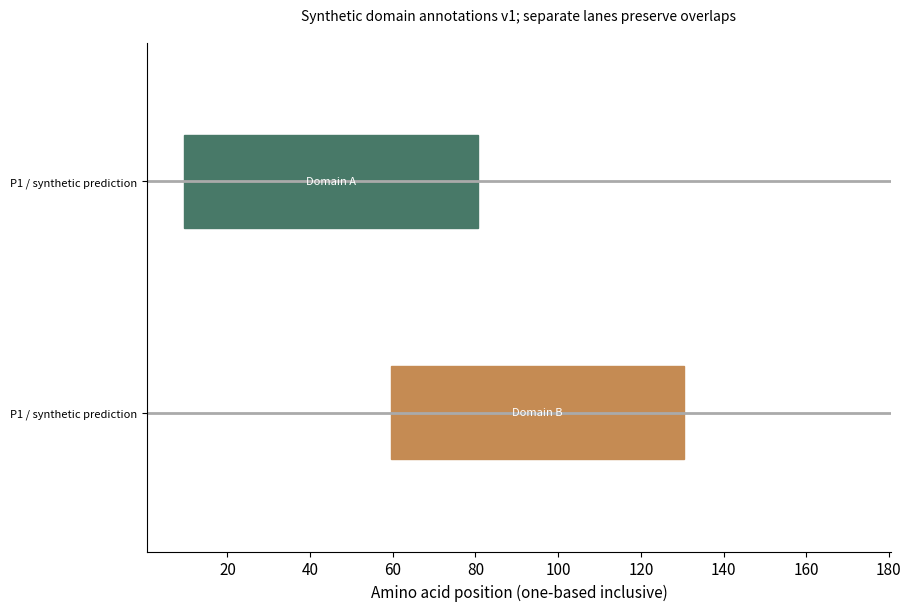

The script that saved this image:
# Tuyan specialist vector renderer v1; immutable source data.
import json
d = json.loads("{\"type\":\"protein_domain\",\"rows\":[{\"protein\":\"P1\",\"label\":\"Domain A\",\"start\":10,\"end\":80,\"evidence\":\"synthetic prediction\"},{\"protein\":\"P1\",\"label\":\"Domain B\",\"start\":60,\"end\":130,\"evidence\":\"synthetic prediction\"}],\"units\":{\"start\":\"aa\",\"end\":\"aa\"},\"options\":{\"proteins\":[{\"id\":\"P1\",\"length\":180}],\"database\":\"Synthetic domain annotations v1\",\"coordinateSystem\":\"one_based_inclusive\"},\"analysis\":{\"description\":\"Synthetic teaching fixture; supplied quantities are not research findings.\"},\"pixels\":1024,\"plotStyle\":{\"width\":9,\"height\":6,\"fontSize\":11}}")

import math
from statistics import NormalDist
import numpy as np
import matplotlib
matplotlib.use('Agg')
import matplotlib.pyplot as plt
from matplotlib.patches import Circle, Rectangle, Polygon, PathPatch, Wedge, FancyArrowPatch
from matplotlib.path import Path
from matplotlib.textpath import TextPath
from matplotlib.font_manager import FontProperties
from matplotlib.transforms import Affine2D
from matplotlib.colors import BoundaryNorm, Normalize
from matplotlib.cm import ScalarMappable
r,kind,opt,unit=d['rows'],d['type'],d['options'],d['units']
plt.rcParams.update({'font.size':d['plotStyle']['fontSize'],'svg.fonttype':'none'})
fig,ax=plt.subplots(figsize=(d['plotStyle']['width'],d['plotStyle']['height']),layout='constrained')
fig.set_facecolor('white')
fig._tuyan_target_pixels=d['pixels']
colors=['#487968','#c58b53','#647da6','#a77592','#a5a659','#578eaa','#be7666']
computations={}
checks={}
def verify(name,actual,expected,tolerance=1e-9):
    error=float(abs(actual-expected))
    assert math.isfinite(error) and error<=tolerance*max(1,abs(expected)), name
    checks[name]={'actual':float(actual),'expected':float(expected),'absoluteError':error}
def note(text):
    ax.set_title(text,fontsize=10,pad=16)
def clean(value):
    if isinstance(value,dict):return {str(k):clean(v) for k,v in value.items()}
    if isinstance(value,(list,tuple,np.ndarray)):return [clean(v) for v in value]
    if isinstance(value,np.generic):return value.item()
    return value
def ribbon(x0,x1,y0,y1,height,color,alpha=.6):
    # Both vertical cross-sections have identical data-space thickness.
    dx=(x1-x0)*.45
    vertices=[(x0,y0),(x0+dx,y0),(x1-dx,y1),(x1,y1),(x1,y1+height),(x1-dx,y1+height),(x0+dx,y0+height),(x0,y0+height),(x0,y0)]
    codes=[Path.MOVETO,Path.CURVE4,Path.CURVE4,Path.CURVE4,Path.LINETO,Path.CURVE4,Path.CURVE4,Path.CURVE4,Path.CLOSEPOLY]
    artist=PathPatch(Path(vertices,codes),facecolor=color,edgecolor='none',alpha=alpha)
    ax.add_patch(artist)
    verify('ribbon_%d_width'%len(ax.patches),vertices[4][1]-vertices[3][1],height)
    return artist
if kind=='network':
    ids=[a['id'] for a in opt['nodes']];n=len(ids)
    positions={name:(math.cos(2*math.pi*i/n),math.sin(2*math.pi*i/n)) for i,name in enumerate(ids)}
    weighted='value' in r[0]
    scale=4/max(a['value'] for a in r) if weighted else 1
    for a in r:
        weight=a['value'] if weighted else 1
        artist=FancyArrowPatch(positions[a['source']],positions[a['target']],arrowstyle='-|>' if opt['directed'] else '-',mutation_scale=12,linewidth=weight*scale,color=colors[0],shrinkA=12,shrinkB=12)
        ax.add_patch(artist);verify('edge_%d_width'%len(ax.patches),artist.get_linewidth(),weight*scale)
        if weighted:
            p,q=positions[a['source']],positions[a['target']];ax.text((p[0]+q[0])/2,(p[1]+q[1])/2,str(weight),fontsize=8)
    points=np.array(list(positions.values()));artist=ax.scatter(points[:,0],points[:,1],s=250,c=colors[1],zorder=3)
    for a in opt['nodes']:
        x,y=positions[a['id']];ax.text(x*1.14,y*1.14,a.get('label',a['id']),ha='center',va='center',fontsize=9)
    degree={name:sum(a['source']==name or a['target']==name for a in r) for name in ids}
    verify('degree_sum',sum(degree.values()),2*len(r));verify('rendered_node_count',len(artist.get_offsets()),n)
    computations={'positions':positions,'degree':degree,'isolatedNodes':[k for k,v in degree.items() if v==0],'lineWidthPerWeight':scale}
    ax.set(xlim=(-1.4,1.4),ylim=(-1.4,1.4),aspect='equal');ax.axis('off');note('Circular layout; distances are not scientific distances'+ ('; weights: '+opt['weightUnit'] if weighted else ''))
elif kind=='euler':
    a,b=set(r[0]['members']),set(r[1]['members']);both=len(a&b);only_a=len(a-b);only_b=len(b-a)
    if a==b:
        locations=[(0,0,1),(0,0,1)];topology='equal';ax.text(0,0,str(both),ha='center');ax.text(0,1.15,r[0]['set']+' = '+r[1]['set'],ha='center')
    elif a.issubset(b) or b.issubset(a):
        small=0 if a.issubset(b) else 1;locations=[None,None];locations[small]=(-.25,0,.5);locations[1-small]=(0,0,1);topology='containment'
        ax.text(-.25,0,str(both),ha='center');ax.text(.65,0,str(only_b if small==0 else only_a),ha='center')
        ax.text(-.25,.6,r[small]['set'],ha='center');ax.text(0,1.15,r[1-small]['set'],ha='center')
    elif not both:
        locations=[(-1.1,0,1),(1.1,0,1)];topology='disjoint'
        for i,x in enumerate([-1.1,1.1]):ax.text(x,0,str([only_a,only_b][i]),ha='center');ax.text(x,1.15,r[i]['set'],ha='center')
    else:
        locations=[(-.6,0,1),(.6,0,1)];topology='overlap'
        for x,value in [(-1,only_a),(0,both),(1,only_b)]:ax.text(x,0,str(value),ha='center')
        for i,x in enumerate([-.8,.8]):ax.text(x,1.15,r[i]['set'],ha='center')
    for i,(x,y,radius) in sorted(enumerate(locations),key=lambda z:-z[1][2]):ax.add_patch(Circle((x,y),radius,facecolor=colors[i],edgecolor=colors[i],alpha=.25,linewidth=2))
    verify('union_count',only_a+both+only_b,len(a|b));computations={'intersection':both,'onlyA':only_a,'onlyB':only_b,'union':len(a|b),'topology':topology,'areaMode':'schematic'}
    ax.set(xlim=(-2.5,2.5),ylim=(-1.4,1.5),aspect='equal');ax.axis('off');note('Exact membership counts and topology; areas are schematic')
elif kind=='sankey':
    nodes=opt['nodes'];total=sum(a['value'] for a in r);gap=total*.07
    starts={};totals={};row_heights=[]
    for stage in [0,1]:
        offset=0
        for node in [n for n in nodes if n['stage']==stage]:
            name=node['id'];value=sum(a['value'] for a in r if a['source' if stage==0 else 'target']==name)
            starts[name]=offset;totals[name]=value
            rect=Rectangle((stage-.025,offset),.05,value,color=colors[stage]);ax.add_patch(rect)
            ax.text(stage+(-.05 if stage==0 else .05),offset+value/2,name+' ('+str(value)+')',ha='right' if stage==0 else 'left',va='center',fontsize=9)
            verify(name+'_node_height',rect.get_height(),value);offset+=value+gap
        row_heights.append(offset)
    used={name:0. for name in starts}
    for i,a in enumerate(r):
        s,t=a['source'],a['target'];ribbon(.025,.975,starts[s]+used[s],starts[t]+used[t],a['value'],colors[i%len(colors)]);used[s]+=a['value'];used[t]+=a['value']
    for name in used:verify(name+'_allocated_flow',used[name],totals[name])
    verify('both_column_total',sum(totals.values()),2*total);computations={'nodeTotals':totals,'totalFlow':total,'dataSpaceWidthPerValue':1}
    ax.set(xlim=(-.28,1.28),ylim=(-gap,max(row_heights)));ax.axis('off');note('Flow width: '+unit['value']+'; two-stage supplied flows')
elif kind=='chord':
    ids=opt['nodes'];totals={n:sum(a['value'] for a in r if n in [a['source'],a['target']]) for n in ids};total=sum(totals.values());gap=.04;scale=(2*math.pi-gap*len(ids))/total
    starts={};used={n:0. for n in ids};angle=0;arcs={}
    for i,n in enumerate(ids):
        starts[n]=angle;end=angle+totals[n]*scale;arcs[n]=[angle,end]
        ax.add_patch(Wedge((0,0),1,math.degrees(angle),math.degrees(end),width=.08,facecolor=colors[i%len(colors)]))
        mid=(angle+end)/2;ax.text(1.15*math.cos(mid),1.15*math.sin(mid),n,ha='center',va='center',fontsize=9);angle=end+gap
    spans=[]
    for i,a in enumerate(r):
        s,t,v=a['source'],a['target'],a['value'];a0=starts[s]+used[s]*scale;a1=a0+v*scale;b0=starts[t]+used[t]*scale;b1=b0+v*scale;used[s]+=v;used[t]+=v
        aa=np.linspace(a0,a1,12);bb=np.linspace(b0,b1,12);pa=np.column_stack([.91*np.cos(aa),.91*np.sin(aa)]);pb=np.column_stack([.91*np.cos(bb),.91*np.sin(bb)])
        verts=[*pa,(0,0),pb[0],*pb[1:],(0,0),pa[0]];codes=[Path.MOVETO]+[Path.LINETO]*(len(pa)-1)+[Path.CURVE3,Path.CURVE3]+[Path.LINETO]*(len(pb)-1)+[Path.CURVE3,Path.CURVE3]
        ax.add_patch(PathPatch(Path(verts,codes),facecolor=colors[ids.index(s)%len(colors)],alpha=.5,edgecolor='none'))
        verify('edge_%d_source_span'%i,a1-a0,v*scale);verify('edge_%d_target_span'%i,b1-b0,v*scale);spans.append([a0,a1,b0,b1])
    for n in ids:verify(n+'_incident_allocation',used[n],totals[n])
    computations={'incidentTotals':totals,'edgeSpansRadians':spans,'radiansPerValue':scale,'undirectedTotal':total/2}
    ax.set(xlim=(-1.4,1.4),ylim=(-1.4,1.4),aspect='equal');ax.axis('off');note('Undirected ribbons; endpoint angle proportional to '+unit['value'])
elif kind=='radar':
    ax.remove();ax=fig.add_subplot(111,projection='polar');axes=opt['axes'];angles=np.arange(len(axes))*2*math.pi/len(axes);closed=np.r_[angles,angles[0]];normalized={}
    groups=list(dict.fromkeys(a['group'] for a in r))
    for i,g in enumerate(groups):
        values=[next(a['value'] for a in r if a['group']==g and a['label']==b['id']) for b in axes];values=np.array([(v-b['min'])/(b['max']-b['min']) for v,b in zip(values,axes)]);normalized[g]=values
        line=ax.plot(closed,np.r_[values,values[0]],color=colors[i%len(colors)],label=g)[0];ax.fill(closed,np.r_[values,values[0]],color=colors[i%len(colors)],alpha=.1);verify(g+'_radius_error',np.max(np.abs(line.get_ydata()[:-1]-values)),0)
    ax.set_xticks(angles,[a['id']+'\n'+str(a['min'])+'–'+str(a['max'])+' '+a['unit'] for a in axes],fontsize=9);ax.set_ylim(0,1);ax.legend(loc='upper right',bbox_to_anchor=(1.3,1.15));note('Explicit per-axis normalization; polygon area is not a score');computations={'normalizedRadii':normalized}
elif kind=='qq':
    sample=np.sort([a['value'] for a in r]);p=(np.arange(len(sample))+.5)/len(sample)
    if opt['reference']=='normal':theoretical=np.array([NormalDist(opt['mean'],opt['sd']).inv_cdf(float(q)) for q in p])
    else:theoretical=np.quantile(opt['referenceValues'],p,method='linear')
    points=ax.scatter(theoretical,sample,c=colors[0]);limits=[min(theoretical.min(),sample.min()),max(theoretical.max(),sample.max())];ax.plot(limits,limits,'--',color='#999999',label='Identity (same units)');ax.legend(fontsize=8)
    verify('sample_order_error',np.max(np.abs(points.get_offsets()[:,1]-sample)),0);verify('quantile_order_violations',np.sum(np.diff(theoretical)<0),0)
    computations={'probabilities':p,'referenceQuantiles':theoretical,'sampleQuantiles':sample,'plottingPosition':'(i - 0.5) / n','parameterSource':'supplied; not fitted'}
    ax.set_xlabel('Reference quantile ('+unit['value']+')');ax.set_ylabel('Sample quantile ('+unit['value']+')');note('Q-Q comparison; no normality test or fitted parameters')
elif kind=='streamgraph':
    groups=list(dict.fromkeys(a['group'] for a in r));xs=sorted(set(a['x'] for a in r));values=np.array([[next(a['y'] for a in r if a['x']==x and a['group']==g) for x in xs] for g in groups]);total=values.sum(axis=0);baseline=-total/2;lower=baseline.copy()
    for i,g in enumerate(groups):
        upper=lower+values[i];ax.fill_between(xs,lower,upper,color=colors[i%len(colors)],label=g);verify(g+'_thickness_error',np.max(np.abs(upper-lower-values[i])),0);lower=upper
    verify('symmetric_baseline_error',np.max(np.abs(lower+baseline)),0);computations={'x':xs,'totalThickness':total,'baseline':baseline,'series':dict(zip(groups,values))};ax.set_xlabel(unit['x']);ax.set_ylabel('Thickness ('+unit['y']+'); centered baseline');ax.legend()
elif kind=='cumulative_incidence':
    groups=list(dict.fromkeys(a.get('group','Data') for a in r));results={};color_index=0
    for group in groups:
        rows=[a for a in r if a.get('group','Data')==group];times=sorted(set(a['time'] for a in rows));s=1.;cif=np.zeros(len(opt['causes']));xs=[0.];curves=[cif.copy()];risks=[];survival=[1.]
        buckets={t:{'events':np.zeros(len(opt['causes']),dtype=int),'censored':0} for t in times}
        for a in rows:
            if a['event']:buckets[a['time']]['events'][opt['causes'].index(a['cause'])]+=1
            else:buckets[a['time']]['censored']+=1
        risk=len(rows)
        for t in times:
            counts=buckets[t]['events'];censored=buckets[t]['censored'];before=s;cif=cif+before*counts/risk;s=before*(1-counts.sum()/risk);xs.append(t);curves.append(cif.copy());survival.append(s);risks.append({'time':t,'atRisk':risk,'eventsByCause':counts,'censored':censored})
            verify(group+'_mass_at_'+str(t),s+cif.sum(),1);risk-=int(counts.sum())+censored
        curves=np.array(curves)
        for j,c in enumerate(opt['causes']):
            line=ax.step(xs,curves[:,j],where='post',label=group+' / '+c,color=colors[color_index%len(colors)])[0];color_index+=1;verify(group+'_'+c+'_curve_error',np.max(np.abs(line.get_ydata()-curves[:,j])),0);verify(group+'_'+c+'_monotonic_violations',np.sum(np.diff(curves[:,j])< -1e-12),0)
        results[group]={'time':xs,'cif':dict(zip(opt['causes'],curves.T)),'eventFreeSurvival':survival,'riskSets':risks}
    computations={'estimator':'Aalen-Johansen, common time-zero entry, right censoring, simultaneous cause jumps','groups':results};ax.set_ylim(0,1.03);ax.set_xlabel(unit['time']);ax.set_ylabel('Cumulative incidence');ax.legend(fontsize=8);note('Aalen–Johansen competing risks; no CI estimated')
elif kind=='matrix_link_overlay':
    names=list(dict.fromkeys(a['row'] for a in r));n=len(names);matrix=np.array([[next(a['value'] for a in r if a['row']==y and a['column']==x) for x in names] for y in names]);mesh=ax.pcolormesh(np.arange(n+1)-.5,np.arange(n+1)-.5,matrix,cmap='viridis',shading='flat');fig.colorbar(mesh,ax=ax,label=unit['value'],shrink=.7)
    maxweight=max(abs(a['value']) for a in opt['links']);scale=4/maxweight
    for i,a in enumerate(opt['links']):
        y0,y1=names.index(a['source']),names.index(a['target']);x=-.65;control=-1-abs(y0-y1)*.3
        path=Path([(x,y0),(control,y0),(control,y1),(x,y1)],[Path.MOVETO,Path.CURVE4,Path.CURVE4,Path.CURVE4]);p=PathPatch(path,fill=False,linewidth=abs(a['value'])*scale,color=colors[i%len(colors)]);ax.add_patch(p);ax.text(control,(y0+y1)/2,str(a['value']),ha='right',fontsize=8);verify('link_%d_width'%i,p.get_linewidth(),abs(a['value'])*scale)
    verify('matrix_value_error',np.max(np.abs(np.asarray(mesh.get_array()).reshape(matrix.shape)-matrix)),0);computations={'matrix':matrix,'linkWidthPerAbsoluteValue':scale,'suppliedLinks':opt['links']}
    ax.set_xticks(range(n),names,rotation=30);ax.set_yticks(range(n),names);ax.set_xlim(-2-.3*n,n-.5);ax.set_ylim(n-.5,-.5);note(opt['matrixStatistic']+'\nLinks: '+opt['linkStatistic']+' ('+opt['linkUnit']+')')
elif kind=='parallel_coordinates':
    axes=opt['axes'];x=np.arange(len(axes));values=[]
    for i,a in enumerate(r):
        y=np.array([(a[b['id']]-b['min'])/(b['max']-b['min']) for b in axes]);values.append(y);line=ax.plot(x,y,color=colors[i%len(colors)],alpha=.65,label=a['id'] if len(r)<=12 else None)[0];verify(a['id']+'_normalized_error',np.max(np.abs(line.get_ydata()-y)),0)
    for i,b in enumerate(axes):
        ax.axvline(i,color='#cccccc',linewidth=.7,zorder=0)
        for v in np.linspace(b['min'],b['max'],5):ax.text(i+.02,(v-b['min'])/(b['max']-b['min']),format(v,'.3g'),fontsize=7,va='center')
    ax.set_xticks(x,[b['id']+'\n'+b['unit'] for b in axes]);ax.set_ylim(-.05,1.05);ax.set_yticks([])
    if len(r)<=12:ax.legend(fontsize=8,loc='upper left',bbox_to_anchor=(1,1))
    computations={'normalizedObservations':dict(zip([a['id'] for a in r],values))};note('Explicit axis ranges; each line is one observation')
elif kind in ['treemap','circle_packing']:
    nodes={a['id']:a for a in r};children={a['id']:[b['id'] for b in r if b['parent']==a['id']] for a in r};root=next(a['id'] for a in r if a['parent'] is None);leaves=[a['id'] for a in r if not children[a['id']]];geometries={}
    if kind=='treemap':
        def layout(name,x,y,w,h,depth):
            a=nodes[name];geometries[name]=[x,y,w,h];rect=Rectangle((x,y),w,h,facecolor=colors[leaves.index(name)%len(colors)] if name in leaves else 'none',edgecolor='white' if name in leaves else '#303d35',linewidth=1.5 if depth==0 else .7,zorder=1+depth);ax.add_patch(rect)
            verify(name+'_area_ratio',w*h,nodes[name]['value']/nodes[root]['value'])
            if not children[name]:ax.text(x+w/2,y+h/2,a['label']+'\n'+str(a['value']),ha='center',va='center',fontsize=9)
            else:
                offset=0
                for child in children[name]:
                    ratio=nodes[child]['value']/a['value']
                    if depth%2==0:layout(child,x+offset*w,y,w*ratio,h,depth+1)
                    else:layout(child,x,y+offset*h,w,h*ratio,depth+1)
                    offset+=ratio
                ax.add_patch(Rectangle((x,y),w,h,facecolor='none',edgecolor='#203d31',linewidth=1.5,zorder=30-depth))
                if depth>0:ax.text(x+.01*w,y+h-.025*h,a['label'],ha='left',va='top',fontsize=8,zorder=40,bbox={'facecolor':'white','edgecolor':'none','alpha':.75,'pad':1})
        layout(root,0,0,1,1,0);verify('leaf_area_sum',sum(geometries[n][2]*geometries[n][3] for n in leaves),1);ax.set(xlim=(-.02,1.02),ylim=(-.02,1.02),aspect='equal');note(nodes[root]['label']+'; slice-and-dice area proportional to '+unit['value'])
    else:
        radii={}
        def radius(name):
            radii[name]=sum(radius(c) for c in children[name]) if children[name] else math.sqrt(nodes[name]['value']/math.pi)
            return radii[name]
        radius(root)
        def layout(name,x,y,depth):
            rad=radii[name];geometries[name]=[x,y,rad];leaf=not children[name];circle=Circle((x,y),rad,facecolor=colors[leaves.index(name)%len(colors)] if leaf else 'none',edgecolor='#405648',alpha=.65 if leaf else 1,linewidth=1,zorder=depth+1);ax.add_patch(circle)
            if leaf:
                verify(name+'_leaf_area',math.pi*circle.get_radius()**2,nodes[name]['value']);ax.text(x,y,nodes[name]['label']+'\n'+str(nodes[name]['value']),ha='center',va='center',fontsize=8)
            if not leaf:ax.text(x,y+rad*.8,nodes[name]['label'],ha='center',va='center',fontsize=8,zorder=30)
            cursor=x-rad
            for child in children[name]:
                cr=radii[child];cx=cursor+cr;layout(child,cx,y,depth+1);verify(child+'_containment_excess',max(0,abs(cx-x)+cr-rad),0);cursor+=2*cr
        layout(root,0,0,0);lim=radii[root]*1.12;ax.set(xlim=(-lim,lim),ylim=(-lim,lim),aspect='equal');note('Leaf area proportional to '+unit['value']+'; parent area includes empty space')
    computations={'geometry':geometries,'rootTotal':nodes[root]['value'],'leafTotal':sum(nodes[n]['value'] for n in leaves),'algorithm':'slice-and-dice' if kind=='treemap' else 'tangent-row nested circles'};verify('leaf_total',computations['leafTotal'],computations['rootTotal']);ax.axis('off')
elif kind=='alluvial':
    stages=opt['stages'];ids=list(dict.fromkeys(a['id'] for a in r));paths={n:[next(a for a in r if a['id']==n and a['stage']==s) for s in stages] for n in ids};total=sum(paths[n][0]['value'] for n in ids);gap=total*.05;positions={};stage_totals={};max_y=0
    for j,stage in enumerate(stages):
        categories=list(dict.fromkeys(a['category'] for a in r if a['stage']==stage));offset=0;category_totals={}
        for category in categories:
            matching=[n for n in ids if paths[n][j]['category']==category];amount=sum(paths[n][j]['value'] for n in matching);category_totals[category]=amount;ax.add_patch(Rectangle((j-.025,offset),.05,amount,color='#506956',alpha=.8));ax.text(j,offset+amount/2,category,ha='center',va='center',fontsize=8,zorder=5,bbox={'facecolor':'white','alpha':.8,'edgecolor':'none','pad':1})
            for n in matching:positions[(n,j)]=offset;offset+=paths[n][j]['value']
            offset+=gap
        max_y=max(max_y,offset);stage_totals[stage]=category_totals;verify(stage+'_mass',sum(category_totals.values()),total)
    for i,n in enumerate(ids):
        for j in range(len(stages)-1):ribbon(j+.025,j+.975,positions[(n,j)],positions[(n,j+1)],paths[n][j]['value'],colors[i%len(colors)],.45)
    computations={'stageTotals':stage_totals,'cohortTotal':total,'pathValues':{n:paths[n][0]['value'] for n in ids}};ax.set_xticks(range(len(stages)),stages);ax.set_yticks([]);ax.set_xlim(-.3,len(stages)-.7);ax.set_ylim(-gap,max_y);note('Fixed cohort; ribbon width: '+unit['value'])
elif kind=='point_map':
    x=np.array([a['x'] for a in r]);y=np.array([a['y'] for a in r]);p=ax.scatter(x,y,color=colors[0],s=35)
    for a in r:ax.annotate(a['label'],(a['x'],a['y']),xytext=(4,4),textcoords='offset points',fontsize=8)
    dx=max(1,float(np.ptp(x))*.15);dy=max(1,float(np.ptp(y))*.15);ax.set_xlim(max(-180,x.min()-dx),min(180,x.max()+dx));ax.set_ylim(max(-90,y.min()-dy),min(90,y.max()+dy));ax.set_aspect('equal');ax.grid(alpha=.2);ax.set_xlabel('Longitude (degrees east)');ax.set_ylabel('Latitude (degrees north)');verify('coordinate_error',np.max(np.abs(p.get_offsets()-np.column_stack([x,y]))),0);computations={'coordinates':np.column_stack([x,y]),'projection':'Plate Carree; no equal-area or distance claim'};note('EPSG:4326 / Plate Carree; no external basemap')
elif kind=='choropleth':
    values={a['region']:a['value'] for a in r};cmap=plt.get_cmap('viridis',len(opt['boundaries'])-1);norm=BoundaryNorm(opt['boundaries'],cmap.N,clip=True);areas={};missing=[];allpoints=[]
    for a in opt['regions']:
        polygon=np.array(a['polygon']);allpoints.extend(polygon);value=values.get(a['id']);color='#d8d8d8' if value is None else cmap(norm(value));p=Polygon(polygon,closed=True,facecolor=color,edgecolor='white');ax.add_patch(p)
        x,y=polygon[:,0],polygon[:,1];area=abs(np.dot(x,np.roll(y,-1))-np.dot(y,np.roll(x,-1)))/2;areas[a['id']]=area;verify(a['id']+'_vertices',len(p.get_xy()),len(polygon)+(0 if np.array_equal(polygon[0],polygon[-1]) else 1));ax.text(float(np.mean(x)),float(np.mean(y)),a['id']+('\nMissing' if value is None else '\n'+str(value)),ha='center',fontsize=8)
        if value is None:missing.append(a['id'])
    pts=np.array(allpoints);ax.update_datalim(pts);ax.autoscale_view();ax.set_aspect('equal');ax.set_xlabel('Longitude (degrees east)');ax.set_ylabel('Latitude (degrees north)');fig.colorbar(ScalarMappable(norm=norm,cmap=cmap),ax=ax,boundaries=opt['boundaries'],label=unit['value'],shrink=.75);computations={'suppliedValues':values,'polygonAreasSquareDegrees':areas,'missingRegions':missing,'classBoundaries':opt['boundaries']};verify('region_count',len(ax.patches),len(opt['regions']));note('Plate Carree; grey = missing, supplied class boundaries')
elif kind=='enrichment':
    count=np.array([a['count'] for a in r]);background=np.array([a['background'] for a in r]);ratio=count/opt['inputSize'];fold=ratio/(background/opt['backgroundSize']);p=np.array([a['p'] for a in r]);score=-np.log10(p);sizes=count*20
    artist=ax.scatter(fold,np.arange(len(r)),s=sizes,c=score,cmap='viridis');ax.set_yticks(range(len(r)),[a['term'] for a in r]);ax.invert_yaxis();ax.set_xlabel('Fold enrichment: (count / input size) / (background / universe)');fig.colorbar(artist,ax=ax,label='-log10('+d['analysis']['pKind']+')');ax.axvline(1,color='#aaaaaa',linestyle='--');verify('fold_coordinate_error',np.max(np.abs(artist.get_offsets()[:,0]-fold)),0);verify('p_color_error',np.max(np.abs(artist.get_array()-score)),0);computations={'geneRatio':ratio,'foldEnrichment':fold,'suppliedP':p,'bubbleAreaPointsSquared':sizes,'bubbleAreaRule':'20 * count; zero counts explicitly marked with x'};note('Supplied test results; point area = 20 × count; x = zero count')
    for i,a in enumerate(r):
        if a['count']==0:ax.plot(0,i,marker='x',color='#444444')
elif kind=='gene_track':
    sequence_order=[a['id'] for a in opt['sequences']];ys=[];geometry=[]
    for i,a in enumerate(r):
        y=len(r)-1-i;ys.append(y);length=a['end']-a['start'];left=a['start'];right=a['end'];ax.plot([0,next(s['length'] for s in opt['sequences'] if s['id']==a['chrom'])],[y,y],color='#d0d3ce',linewidth=.8)
        head=min(length*.2,max(s['length'] for s in opt['sequences'])*.015)
        points=[(left,y-.18),(right-head,y-.18),(right,y),(right-head,y+.18),(left,y+.18)] if a['strand']=='+' else [(right,y-.18),(left+head,y-.18),(left,y),(left+head,y+.18),(right,y+.18)]
        p=Polygon(points,closed=True,color=colors[sequence_order.index(a['chrom'])%len(colors)]);ax.add_patch(p);verify('interval_%d_length'%i,max(p.get_xy()[:,0])-min(p.get_xy()[:,0]),length);geometry.append({'label':a['label'],'start':left,'end':right,'strand':a['strand'],'headCoordinate':right if a['strand']=='+' else left})
    ax.set_yticks(ys,[a['chrom']+' / '+a['label']+' ('+a['strand']+')' for a in r],fontsize=8);ax.set_ylim(-.6,len(r)-.4);ax.set_xlim(0,max(s['length'] for s in opt['sequences']));ax.set_xlabel('Genomic coordinate (bp; zero-based half-open)');computations={'intervals':geometry};note(opt['assembly']+'; whole-gene intervals, no inferred exons')
elif kind=='protein_domain':
    ys=[];geometry=[]
    for i,a in enumerate(r):
        length=next(s['length'] for s in opt['proteins'] if s['id']==a['protein']);y=len(r)-1-i;ys.append(y);ax.plot([.5,length+.5],[y,y],color='#aaaaaa',linewidth=2);width=a['end']-a['start']+1;p=Rectangle((a['start']-.5,y-.2),width,.4,color=colors[i%len(colors)]);ax.add_patch(p);verify('domain_%d_residues'%i,p.get_width(),width);geometry.append({'protein':a['protein'],'label':a['label'],'residues':width,'leftEdge':a['start']-.5,'rightEdge':a['end']+.5})
        ax.text((a['start']+a['end'])/2,y,a['label'],ha='center',va='center',fontsize=8,color='white')
    ax.set_yticks(ys,[a['protein']+' / '+a['evidence'] for a in r],fontsize=8);ax.set_ylim(-.6,len(r)-.4);ax.set_xlim(.5,max(s['length'] for s in opt['proteins'])+.5);ax.set_xlabel('Amino acid position (one-based inclusive)');computations={'domains':geometry};note(opt['database']+'; separate lanes preserve overlaps')
elif kind=='motif_logo':
    alphabet=opt['alphabet'];positions=sorted(set(a['position'] for a in r));frequencies=[];information=[];heights=[];font=FontProperties(family='DejaVu Sans',weight='bold')
    for pos in positions:
        values=np.array([next(a['value'] for a in r if a['position']==pos and a['symbol']==s) for s in alphabet]);freq=values/values.sum();entropy=-sum(p*math.log2(p) for p in freq if p>0);bits=max(0,math.log2(len(alphabet))-entropy);height=freq*(bits if opt['mode']=='information' else 1);frequencies.append(freq);information.append(bits);heights.append(height);bottom=0
        for j in np.argsort(height):
            h=float(height[j])
            if h<=1e-14:continue
            path=TextPath((0,0),alphabet[j],size=1,prop=font);box=path.get_extents();transform=Affine2D().translate(-box.x0,-box.y0).scale(.8/box.width,h/box.height).translate(pos-.4,bottom);glyph=transform.transform_path(path);patch=PathPatch(glyph,facecolor=colors[j%len(colors)],edgecolor='none');ax.add_patch(patch);verify('position_%d_%s_height'%(pos,alphabet[j]),glyph.get_extents().height,h);bottom+=h
        verify('position_%d_stack'%pos,bottom,bits if opt['mode']=='information' else 1)
    computations={'positions':positions,'frequencies':frequencies,'informationBits':information,'letterHeights':heights,'background':'uniform','smallSampleCorrection':'none'};ax.set_xlim(.4,max(positions)+.6);ax.set_ylim(0,(math.log2(len(alphabet)) if opt['mode']=='information' else 1)*1.03);ax.set_xticks(positions);ax.set_xlabel('Aligned position');ax.set_ylabel('Information (bits)' if opt['mode']=='information' else 'Frequency');note('Uniform background; no small-sample correction')
elif kind=='genome_circos':
    sequences=opt['sequences'];total=sum(s['length'] for s in sequences);gap=.06;scale=(2*math.pi-gap*len(sequences))/total;starts={};angle=0;spans={};norm=Normalize(*opt['valueRange']);cmap=plt.get_cmap('viridis')
    for i,s in enumerate(sequences):
        starts[s['id']]=angle;end=angle+s['length']*scale;spans[s['id']]=[angle,end];ax.add_patch(Wedge((0,0),1.05,math.degrees(angle),math.degrees(end),width=.06,facecolor=colors[i%len(colors)]));mid=(angle+end)/2;ax.text(1.18*math.cos(mid),1.18*math.sin(mid),s['id']+'\n'+str(s['length'])+' bp',ha='center',va='center',fontsize=8);verify(s['id']+'_sequence_angle',end-angle,s['length']*scale);angle=end+gap
    intervals=[]
    for i,a in enumerate(r):
        start=starts[a['chrom']]+a['start']*scale;end=starts[a['chrom']]+a['end']*scale;artist=Wedge((0,0),.95,math.degrees(start),math.degrees(end),width=.16,facecolor=cmap(norm(a['value'])));ax.add_patch(artist);verify('interval_%d_span'%i,math.radians(artist.theta2-artist.theta1),(a['end']-a['start'])*scale);intervals.append([start,end])
    for a in opt.get('links',[]):
        t0=starts[a['source']]+a['sourcePosition']*scale;t1=starts[a['target']]+a['targetPosition']*scale;p0=(.77*math.cos(t0),.77*math.sin(t0));p1=(.77*math.cos(t1),.77*math.sin(t1));ax.add_patch(PathPatch(Path([p0,(0,0),p1],[Path.MOVETO,Path.CURVE3,Path.CURVE3]),facecolor='none',edgecolor=colors[2],linewidth=1))
    ax.set(xlim=(-1.4,1.4),ylim=(-1.4,1.4),aspect='equal');ax.axis('off');fig.colorbar(ScalarMappable(norm=norm,cmap=cmap),ax=ax,label=unit['value'],shrink=.65);computations={'sequenceArcsRadians':spans,'radiansPerBase':scale,'intervalSpansRadians':intervals,'suppliedLinks':opt.get('links',[])};note(opt['assembly']+'; one supplied interval track')
elif kind=='synteny':
    for j,s in enumerate(opt['sequences']):ax.plot([0,s['length']],[1-j,1-j],color=colors[j],linewidth=5);ax.text(0,1-j+.09,s['id'],fontsize=9)
    geometry=[]
    for i,a in enumerate(r):
        b0,b1=(a['targetStart'],a['targetEnd']) if a['strand']=='+' else (a['targetEnd'],a['targetStart']);verts=[(a['start'],1),(a['end'],1),(b1,0),(b0,0)];ax.add_patch(Polygon(verts,closed=True,facecolor=colors[0] if a['strand']=='+' else colors[1],alpha=.4));verify('source_%d_width'%i,verts[1][0]-verts[0][0],a['end']-a['start']);verify('target_%d_width'%i,abs(verts[2][0]-verts[3][0]),a['targetEnd']-a['targetStart']);geometry.append(verts)
    ax.set_xlim(0,max(s['length'] for s in opt['sequences']));ax.set_ylim(-.15,1.25);ax.set_yticks([]);ax.set_xlabel('Sequence coordinate (bp; common scale, zero-based half-open)');computations={'ribbonVertices':geometry,'inversionCount':sum(a['strand']=='-' for a in r)};note('Supplied syntenic blocks; green = forward, amber = inversion')
elif kind=='phylogenetic':
    root=opt['root'];children={name:[] for name in set(a['source'] for a in r)|set(a['target'] for a in r)}
    for a in r:children[a['source']].append(a)
    positions={};tip_order=[]
    def tree_pos(name,x):
        if not children[name]:y=len(tip_order);tip_order.append(name)
        else:
            ys=[tree_pos(a['target'],x+a['length']) for a in children[name]];y=(min(ys)+max(ys))/2
        positions[name]=(x,y);return y
    tree_pos(root,0)
    for name,edges in children.items():
        if not edges:continue
        x,y=positions[name];child_ys=[positions[a['target']][1] for a in edges];ax.plot([x,x],[min(child_ys),max(child_ys)],color='#4b5f52')
        for a in edges:
            xx,yy=positions[a['target']];line=ax.plot([x,xx],[yy,yy],color=colors[0])[0];verify(a['target']+'_branch_length',line.get_xdata()[1]-line.get_xdata()[0],a['length'])
    for name in tip_order:
        x,y=positions[name];ax.annotate(name,(x,y),xytext=(5,0),textcoords='offset points',va='center',fontsize=9)
    xs=[p[0] for p in positions.values()];ax.set_xlim(-.02,max(xs)*1.2+.01);ax.set_ylim(-.7,len(tip_order)-.3);ax.set_yticks([]);ax.set_xlabel('Root distance ('+opt['branchLengthUnit']+')');computations={'nodePositions':positions,'tipOrder':tip_order,'root':root,'branchLengthSource':'supplied'};note('Supplied rooted phylogeny; no topology or support inference')
elif kind=='dendrogram':
    n=len(r)
    if opt['input']=='linkage':z=np.array(opt['linkage'],dtype=float)
    else:
        values=np.array([[a[f] for f in opt['dimensions']] for a in r]);distances=np.sqrt(np.sum((values[:,None,:]-values[None,:,:])**2,axis=2));active={i:[i] for i in range(n)};merges=[]
        for step in range(n-1):
            pairs=[];keys=sorted(active)
            for ii,a in enumerate(keys):
                for b in keys[ii+1:]:
                    ds=distances[np.ix_(active[a],active[b])];distance=float(ds.min() if opt['method']=='single' else ds.max() if opt['method']=='complete' else ds.mean());pairs.append((distance,a,b))
            height,a,b=min(pairs);members=active.pop(a)+active.pop(b);merges.append([a,b,height,len(members)]);active[n+step]=members
        z=np.array(merges)
    positions={};leaf_order=[]
    def dendro_pos(index):
        if index<n:
            x=len(leaf_order);leaf_order.append(index);positions[index]=(x,0.);return x
        a,b,height,count=z[index-n];x0=dendro_pos(int(a));x1=dendro_pos(int(b));positions[index]=((x0+x1)/2,float(height));return (x0+x1)/2
    dendro_pos(2*n-2)
    for i,(a,b,height,count) in enumerate(z):
        x0,y0=positions[int(a)];x1,y1=positions[int(b)];line=ax.plot([x0,x0,x1,x1],[y0,height,height,y1],color=colors[0])[0];verify('merge_%d_height'%i,line.get_ydata()[1],height)
    verify('root_membership_count',z[-1,3],n);verify('monotonic_height_violations',np.sum(np.diff(z[:,2])< -1e-12),0);ax.set_xticks(range(n),[r[i]['id'] for i in leaf_order],rotation=45 if n>10 else 0);ax.set_ylabel('Euclidean linkage distance ('+opt['method']+'; '+(unit[opt['dimensions'][0]] if opt['input']=='observations' else unit['distance'])+')');computations={'linkage':z,'leafOrder':[r[i]['id'] for i in leaf_order],'inputMode':opt['input'],'method':opt['method'],'preprocessing':'none'};note('Supplied linkage' if opt['input']=='linkage' else 'Calculated agglomeration; Euclidean / '+opt['method']+' / no preprocessing')
for spine in ['top','right']:
    if spine in ax.spines:ax.spines[spine].set_visible(False)
for collection in fig.findobj(matplotlib.collections.Collection):collection.set_rasterized(False)
verify('source_row_count',len(r),len(d['rows']))
assert len(checks)>1, 'Each specialist must have a substantive numerical or geometric check'
fig._tuyan_validation=clean({'typeId':kind,'computations':computations,'checks':checks,'analysis':d['analysis'],'suppliedFields':{'rowFields':list(dict.fromkeys(k for row in r for k in row)),'options':opt},'dataSourcePolicy':'Input provenance is supplied; numerical checks do not certify source truth.'})
json.dumps(fig._tuyan_validation,allow_nan=False)
